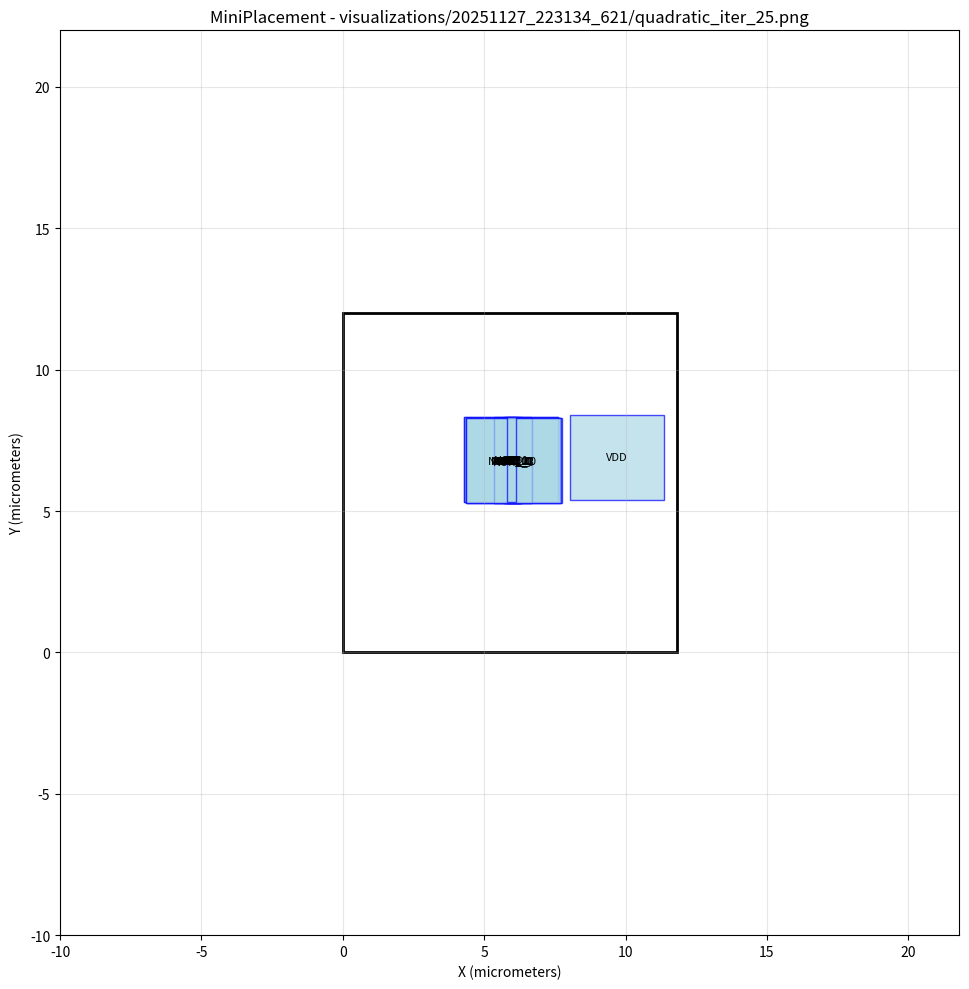

Here is the Python script that generated this plot: (Note: this script raises an exception after producing the figure.)
#!/usr/bin/env python3
import matplotlib.pyplot as plt
import matplotlib.patches as patches

# Create figure and axis
fig, ax = plt.subplots(1, 1, figsize=(12, 10))

# Draw core area boundary
core_rect = patches.Rectangle((0, 0), 11.8019, 12, linewidth=2, edgecolor='black', facecolor='none')
ax.add_patch(core_rect)

# Draw cells
cell_colors = []
# Cell: NOR2_3
cell_rect = patches.Rectangle((5.78881, 5.2785), 0.5, 3, linewidth=1, edgecolor='blue', facecolor='lightblue', alpha=0.7)
ax.add_patch(cell_rect)
ax.text(6.03881, 6.7785, 'NOR2_3', ha='center', va='center', fontsize=8)

# Cell: NOR2_2
cell_rect = patches.Rectangle((5.79728, 5.30017), 0.5, 3, linewidth=1, edgecolor='blue', facecolor='lightblue', alpha=0.7)
ax.add_patch(cell_rect)
ax.text(6.04728, 6.80017, 'NOR2_2', ha='center', va='center', fontsize=8)

# Cell: NOR2_1
cell_rect = patches.Rectangle((5.73462, 5.2995), 0.5, 3, linewidth=1, edgecolor='blue', facecolor='lightblue', alpha=0.7)
ax.add_patch(cell_rect)
ax.text(5.98462, 6.7995, 'NOR2_1', ha='center', va='center', fontsize=8)

# Cell: NOR2_0
cell_rect = patches.Rectangle((5.71796, 5.31053), 0.5, 3, linewidth=1, edgecolor='blue', facecolor='lightblue', alpha=0.7)
ax.add_patch(cell_rect)
ax.text(5.96796, 6.81053, 'NOR2_0', ha='center', va='center', fontsize=8)

# Cell: NAND2_0
cell_rect = patches.Rectangle((5.74953, 5.3066), 0.5, 3, linewidth=1, edgecolor='blue', facecolor='lightblue', alpha=0.7)
ax.add_patch(cell_rect)
ax.text(5.99953, 6.8066, 'NAND2_0', ha='center', va='center', fontsize=8)

# Cell: OR2_1
cell_rect = patches.Rectangle((5.669, 5.29493), 0.666667, 3, linewidth=1, edgecolor='blue', facecolor='lightblue', alpha=0.7)
ax.add_patch(cell_rect)
ax.text(6.00234, 6.79493, 'OR2_1', ha='center', va='center', fontsize=8)

# Cell: OR2_0
cell_rect = patches.Rectangle((5.6829, 5.29415), 0.666667, 3, linewidth=1, edgecolor='blue', facecolor='lightblue', alpha=0.7)
ax.add_patch(cell_rect)
ax.text(6.01624, 6.79415, 'OR2_0', ha='center', va='center', fontsize=8)

# Cell: DFF_0
cell_rect = patches.Rectangle((5.33054, 5.30752), 1.33333, 3, linewidth=1, edgecolor='blue', facecolor='lightblue', alpha=0.7)
ax.add_patch(cell_rect)
ax.text(5.99721, 6.80752, 'DFF_0', ha='center', va='center', fontsize=8)

# Cell: NOT_0
cell_rect = patches.Rectangle((5.80048, 5.30332), 0.333333, 3, linewidth=1, edgecolor='blue', facecolor='lightblue', alpha=0.7)
ax.add_patch(cell_rect)
ax.text(5.96715, 6.80332, 'NOT_0', ha='center', va='center', fontsize=8)

# Cell: G0
cell_rect = patches.Rectangle((4.2848, 5.32122), 3.33333, 3, linewidth=1, edgecolor='blue', facecolor='lightblue', alpha=0.7)
ax.add_patch(cell_rect)
ax.text(5.95147, 6.82122, 'G0', ha='center', va='center', fontsize=8)

# Cell: G3
cell_rect = patches.Rectangle((4.33351, 5.3071), 3.33333, 3, linewidth=1, edgecolor='blue', facecolor='lightblue', alpha=0.7)
ax.add_patch(cell_rect)
ax.text(6.00018, 6.8071, 'G3', ha='center', va='center', fontsize=8)

# Cell: G2
cell_rect = patches.Rectangle((4.40259, 5.295), 3.33333, 3, linewidth=1, edgecolor='blue', facecolor='lightblue', alpha=0.7)
ax.add_patch(cell_rect)
ax.text(6.06926, 6.795, 'G2', ha='center', va='center', fontsize=8)

# Cell: G17
cell_rect = patches.Rectangle((4.28191, 5.3079), 3.33333, 3, linewidth=1, edgecolor='blue', facecolor='lightblue', alpha=0.7)
ax.add_patch(cell_rect)
ax.text(5.94857, 6.8079, 'G17', ha='center', va='center', fontsize=8)

# Cell: AND2_0
cell_rect = patches.Rectangle((5.65462, 5.30761), 0.666667, 3, linewidth=1, edgecolor='blue', facecolor='lightblue', alpha=0.7)
ax.add_patch(cell_rect)
ax.text(5.98796, 6.80761, 'AND2_0', ha='center', va='center', fontsize=8)

# Cell: DFF_1
cell_rect = patches.Rectangle((5.33442, 5.29875), 1.33333, 3, linewidth=1, edgecolor='blue', facecolor='lightblue', alpha=0.7)
ax.add_patch(cell_rect)
ax.text(6.00109, 6.79875, 'DFF_1', ha='center', va='center', fontsize=8)

# Cell: VDD
cell_rect = patches.Rectangle((8.02895, 5.40599), 3.33333, 3, linewidth=1, edgecolor='blue', facecolor='lightblue', alpha=0.7)
ax.add_patch(cell_rect)
ax.text(9.69561, 6.90599, 'VDD', ha='center', va='center', fontsize=8)

# Cell: CK
cell_rect = patches.Rectangle((4.34212, 5.30087), 3.33333, 3, linewidth=1, edgecolor='blue', facecolor='lightblue', alpha=0.7)
ax.add_patch(cell_rect)
ax.text(6.00879, 6.80087, 'CK', ha='center', va='center', fontsize=8)

# Cell: DFF_2
cell_rect = patches.Rectangle((5.35115, 5.28754), 1.33333, 3, linewidth=1, edgecolor='blue', facecolor='lightblue', alpha=0.7)
ax.add_patch(cell_rect)
ax.text(6.01781, 6.78754, 'DFF_2', ha='center', va='center', fontsize=8)

# Cell: G1
cell_rect = patches.Rectangle((4.36918, 5.27601), 3.33333, 3, linewidth=1, edgecolor='blue', facecolor='lightblue', alpha=0.7)
ax.add_patch(cell_rect)
ax.text(6.03585, 6.77601, 'G1', ha='center', va='center', fontsize=8)

# Cell: NOT_1
cell_rect = patches.Rectangle((5.79293, 5.31958), 0.333333, 3, linewidth=1, edgecolor='blue', facecolor='lightblue', alpha=0.7)
ax.add_patch(cell_rect)
ax.text(5.95959, 6.81958, 'NOT_1', ha='center', va='center', fontsize=8)

# Draw nets as fly-lines
net_colors = []
# Set plot properties
ax.set_aspect('equal')
ax.set_xlim(-10, 21.8019)
ax.set_ylim(-10, 22)
ax.set_xlabel('X (micrometers)')
ax.set_ylabel('Y (micrometers)')
ax.set_title('MiniPlacement - visualizations/20251127_223134_621/quadratic_iter_25.png')
ax.grid(True, alpha=0.3)

# Save the plot
plt.tight_layout()
plt.savefig('visualizations/20251127_223134_621/quadratic_iter_25.png', dpi=150, bbox_inches='tight')
plt.close()

print("Plot saved as: visualizations/20251127_223134_621/quadratic_iter_25.png")
